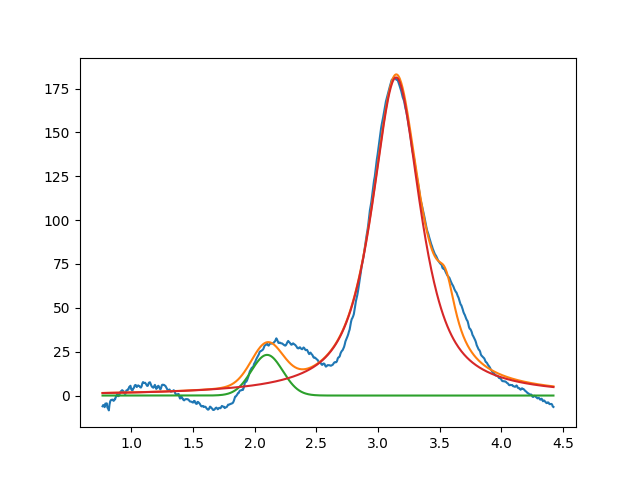

Data behind this chart, as committed beside it:
2.099999999999999645e+00, 2.318411724609399371e+01, 2.999999999953542051e-01, 9.999999999999832356e-01
3.146419090415053077e+00, 1.813580402156565015e+02, 4.696503919983578967e-01, 1.868353594745566226e-01
3.549999999999982947e+00, 2.999999999999999645e+01, 1.999999999999999833e-01, 5.645508962358849030e-13
